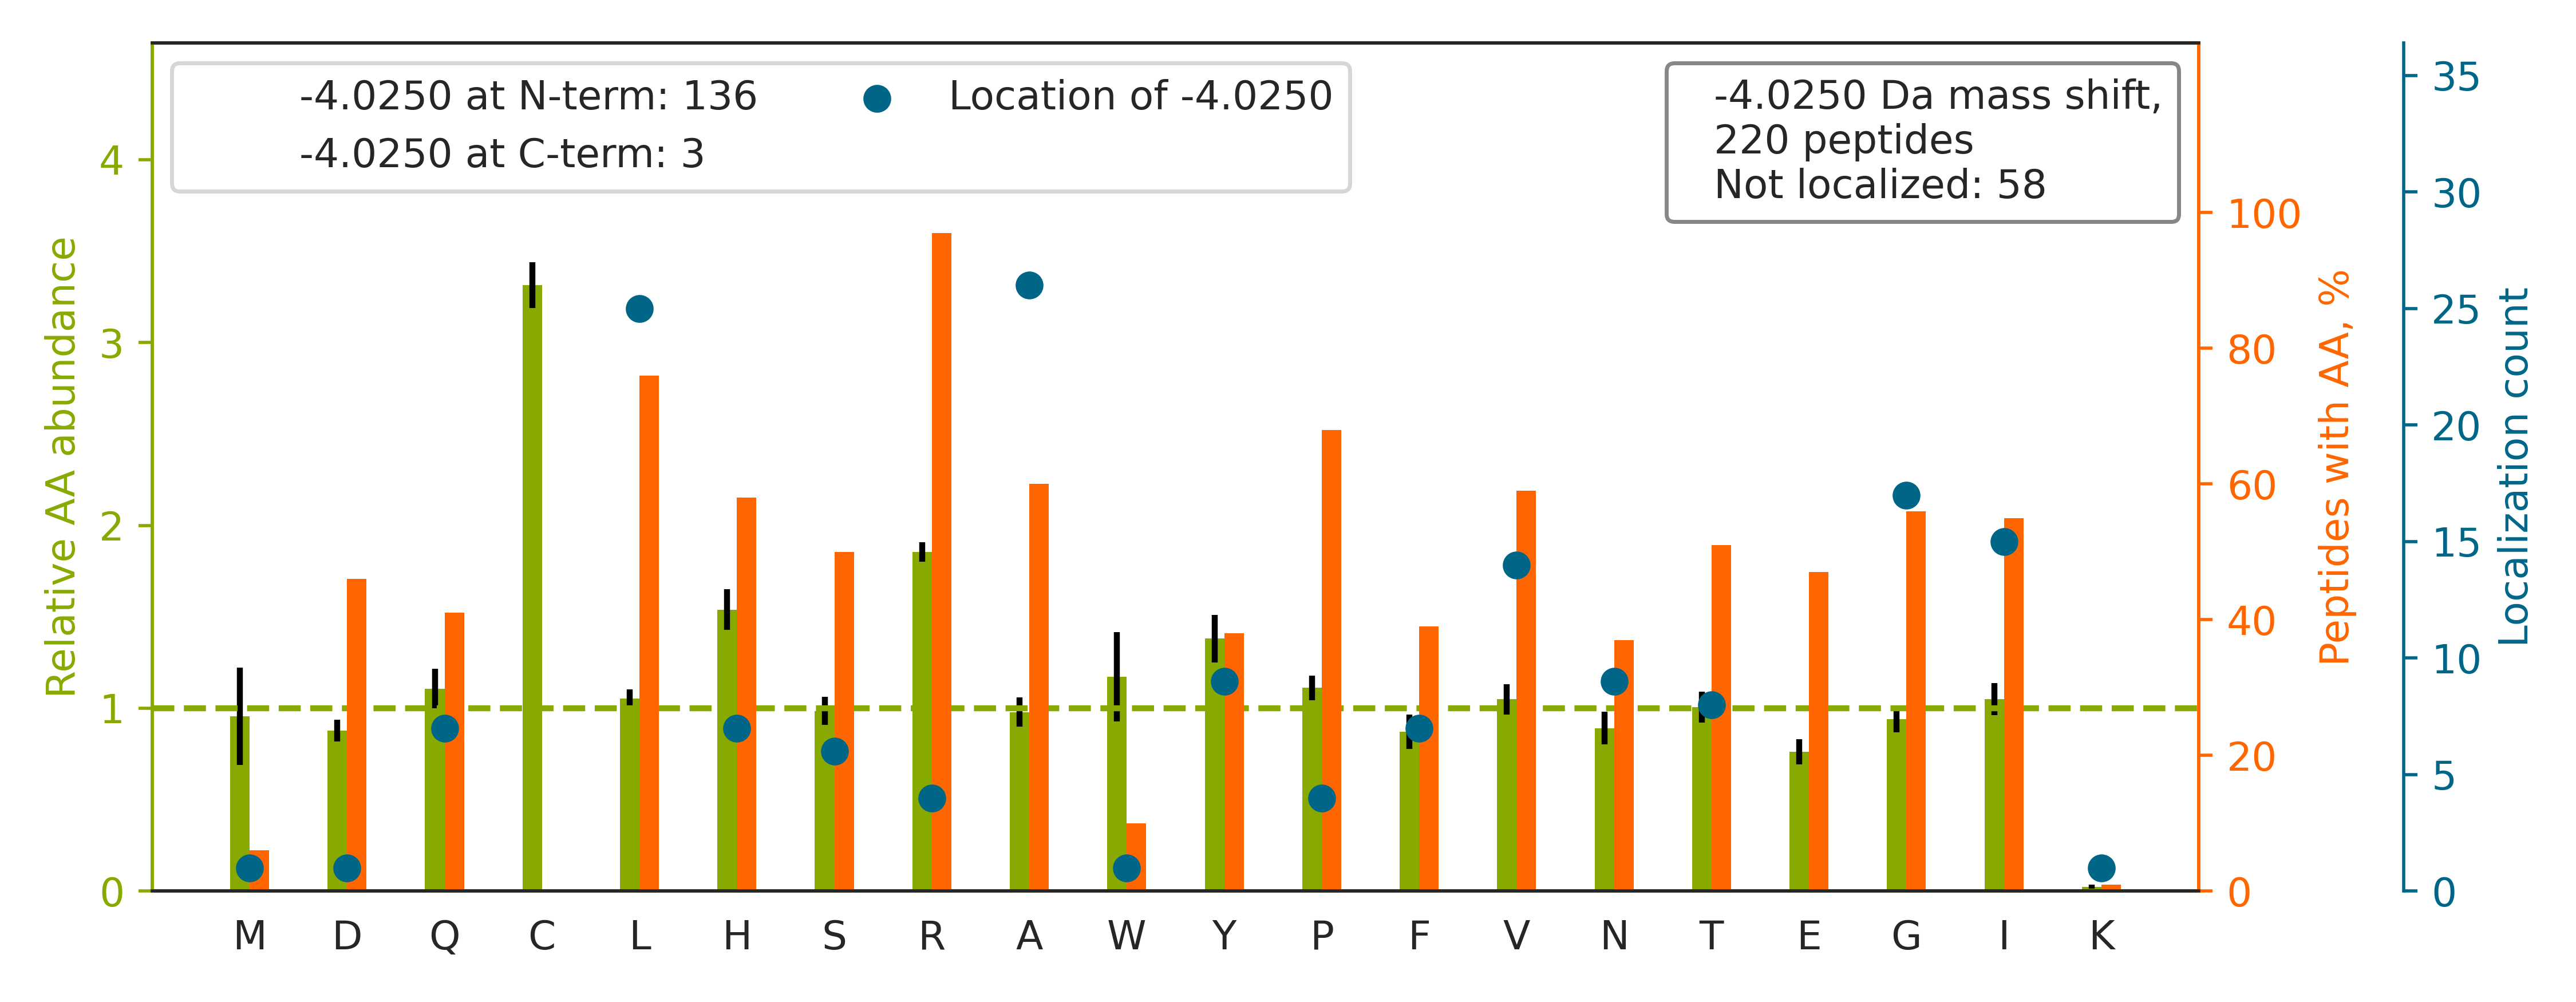

The file beside this chart, header and first rows:
top isoform	localization score	spectrum
K.VQEQV[-4]HTLLSQDQAQAAR.L	0.8383	140721_Fusion_Yoshiki_HEK_T2KO_TCL_VVA05…
R.FQSSHHPTDITSLDQYVER.M		140721_Fusion_Yoshiki_HEK_T2KO_TCL_VVA05…
K.L[-4]GDVYVNDAFGTAHR.A	0.8064	140721_Fusion_Yoshiki_HEK_T2KO_TCL_VVA05…
K.YVATLGVEVHPLVFHTNR.G		140721_Fusion_Yoshiki_HEK_T2KO_TCL_VVA05…
R.GMGGHGYGGAGDASSGFHGGHFVHMR.G		140721_Fusion_Yoshiki_HEK_T2KO_TCL_VVA05…
R.SDSFENPVLQQHFR.N		140721_Fusion_Yoshiki_HEK_T2KO_TCL_VVA05…
R.I[-4]INEPTAAAIAYGLDR.T	0.8794	140721_Fusion_Yoshiki_HEK_T2KO_TCL_VVA05…
R.GPSLNPVLDYDHGSR.S		140721_Fusion_Yoshiki_HEK_T2KO_TCL_VVA05…
K.A[-4]QIHDLVLVGGSTR.I	0.8924	140721_Fusion_Yoshiki_HEK_T2KO_TCL_VVA05…
R.L[-4]SFQHDPETSVLVLR.K	0.8373	140721_Fusion_Yoshiki_HEK_T2KO_TCL_VVA05…
K.HGGTIPIVPTAEFQDR.I		140721_Fusion_Yoshiki_HEK_T2KO_TCL_VVA05…
R.I[-4]FHTVTTTDDPVIR.K	0.8915	140721_Fusion_Yoshiki_HEK_T2KO_TCL_VVA05…
K.I[-4]LDAVVAQEPLHR.G	0.809	140721_Fusion_Yoshiki_HEK_T2KO_TCL_VVA05…
K.LLETTDRPDGHQNNLR.S		140721_Fusion_Yoshiki_HEK_T2KO_TCL_VVA05…
K.VLAQYYTVTDEHHR.S		140721_Fusion_Yoshiki_HEK_T2KO_TCL_VVA05…
R.V[-4]LHVSENPVPLTVR.V	0.8655	140721_Fusion_Yoshiki_HEK_T2KO_TCL_VVA05…
R.H[-4]HYEQQQEDLAR.N	0.9776	140721_Fusion_Yoshiki_HEK_T2KO_TCL_VVA05…
R.ITHQIVDRPGQQTSVIGR.C		140721_Fusion_Yoshiki_HEK_T2KO_TCL_VVA05…
R.L[-4]QAYHTQTTPLIEYYR.K	0.0136	140721_Fusion_Yoshiki_HEK_T2KO_TCL_VVA05…
K.G[-4]FGYGQGAGALVHAQ.-	0.9133	140721_Fusion_Yoshiki_HEK_T2KO_TCL_VVA05…
R.GPH[-4]HLDNSSPGPGSEAR.G	0.005507	140721_Fusion_Yoshiki_HEK_T2KO_TCL_VVA05…
R.H[-4]EEQPAPGYDTHGR.L	0.8417	140721_Fusion_Yoshiki_HEK_T2KO_TCL_VVA05…
K.Y[-4]VDSEGHLYTVPIR.E	0.7612	140721_Fusion_Yoshiki_HEK_T2KO_TCL_VVA05…
R.T[-4]TPSYVAFTDTER.L	0.8757	140721_Fusion_Yoshiki_HEK_T2KO_TCL_VVA05…
K.A[-4]LAVVYGPHEIR.G	0.8345	140721_Fusion_Yoshiki_HEK_T2KO_TCL_VVA05…
K.NITLNFGPQHPAAHGVLR.L		140721_Fusion_Yoshiki_HEK_T2KO_TCL_VVA05…
R.TSILAAANPISGHYDR.S		140721_Fusion_Yoshiki_HEK_T2KO_TCL_VVA05…
K.SHHGEHERPEFIAYPHL[-4]R.I	0.02734	140721_Fusion_Yoshiki_HEK_T2KO_TCL_VVA05…
K.L[-4]QAEAPHIVVGTPGR.V	0.01096	140721_Fusion_Yoshiki_HEK_T2KO_TCL_VVA05…
K.VTHAVVTVPAYFNDAQR.Q		140721_Fusion_Yoshiki_HEK_T2KO_TCL_VVA05…
K.H[-4]FYTFTNEHHR.E	0.9252	140721_Fusion_Yoshiki_HEK_T2KO_TCL_VVA05…
K.Y[-4]YVTIIDAPGHR.D	0.8824	140721_Fusion_Yoshiki_HEK_T2KO_TCL_VVA05…
R.I[-4]FSHAYFHHR.Q	0.9694	140721_Fusion_Yoshiki_HEK_T2KO_TCL_VVA05…
K.LVRPP[-4]VQVYGIEGR.Y	0.3878	140721_Fusion_Yoshiki_HEK_T2KO_TCL_VVA05…
R.GHLLYVALSPGQHR.L		140721_Fusion_Yoshiki_HEK_T2KO_TCL_VVA05…
K.G[-4]SYVSIHSSGFR.D	0.5065	140721_Fusion_Yoshiki_HEK_T2KO_TCL_VVA05…
R.STAYEDYYYHPPPR.M		140721_Fusion_Yoshiki_HEK_T2KO_TCL_VVA05…
R.I[-4]TPSYVAFTPEGER.L	0.8357	140721_Fusion_Yoshiki_HEK_T2KO_TCL_VVA05…
K.AGLQHHQDLSTPVLR.S		140721_Fusion_Yoshiki_HEK_T2KO_TCL_VVA05…
K.I[-4]WHHTFYNELR.V	0.8429	140721_Fusion_Yoshiki_HEK_T2KO_TCL_VVA05…
K.NVALL[-4]SQLYHSPAR.R	0.8855	140721_Fusion_Yoshiki_HEK_T2KO_TCL_VVA05…
R.ASYVAPLTAQPATYR.A		140721_Fusion_Yoshiki_HEK_T2KO_TCL_VVA05…
R.T[-4]HFDYQFGYR.K	0.8392	140721_Fusion_Yoshiki_HEK_T2KO_TCL_VVA05…
R.NLDIERPTYTNLNR.L		140721_Fusion_Yoshiki_HEK_T2KO_TCL_VVA05…
R.ALV[-4]ADSHPESER.I	0.805	140721_Fusion_Yoshiki_HEK_T2KO_TCL_VVA05…
K.TVTNAVVTVPAYFNDSQR.Q		140721_Fusion_Yoshiki_HEK_T2KO_TCL_VVA05…
R.A[-4]WGPGLHGGIVGR.S	0.6781	140721_Fusion_Yoshiki_HEK_T2KO_TCL_VVA05…
K.L[-4]GVIEDHSNR.T	0.8429	140721_Fusion_Yoshiki_HEK_T2KO_TCL_VVA05…
K.G[-4]AAGRPLELSDFR.M	0.5037	140721_Fusion_Yoshiki_HEK_T2KO_TCL_VVA05…
R.VLSAPPHFHFGQTNR.T		140721_Fusion_Yoshiki_HEK_T2KO_TCL_VVA05…
K.LIHPDEDISLEER.R		140721_Fusion_Yoshiki_HEK_T2KO_TCL_VVA05…
K.ISRPGDSDDSR.S		140721_Fusion_Yoshiki_HEK_T2KO_TCL_VVA05…
K.L[-4]AQANGWGVMVSHR.S	0.7597	140721_Fusion_Yoshiki_HEK_T2KO_TCL_VVA05…
K.GPPDFSSDEEREPTPVLGSGAAAAGR.S		140721_Fusion_Yoshiki_HEK_T2KO_TCL_VVA05…
R.G[-4]STAPVGGGAFPTIVER.E	0.3255	140721_Fusion_Yoshiki_HEK_T2KO_TCL_VVA05…
R.TNVLGHLQQGGAPTPFDR.N		140721_Fusion_Yoshiki_HEK_T2KO_TCL_VVA05…
K.G[-4]SFSEQGINEFLR.E	0.9766	140721_Fusion_Yoshiki_HEK_T2KO_TCL_VVA05…
K.TPIAAGHPSMNLLLR.K		140721_Fusion_Yoshiki_HEK_T2KO_TCL_VVA05…
K.I[-4]HVFYIDYGNR.E	0.8682	140721_Fusion_Yoshiki_HEK_T2KO_TCL_VVA05…
R.V[-4]HIDIGADGR.A	0.8708	140721_Fusion_Yoshiki_HEK_T2KO_TCL_VVA05…
... 160 more rows
